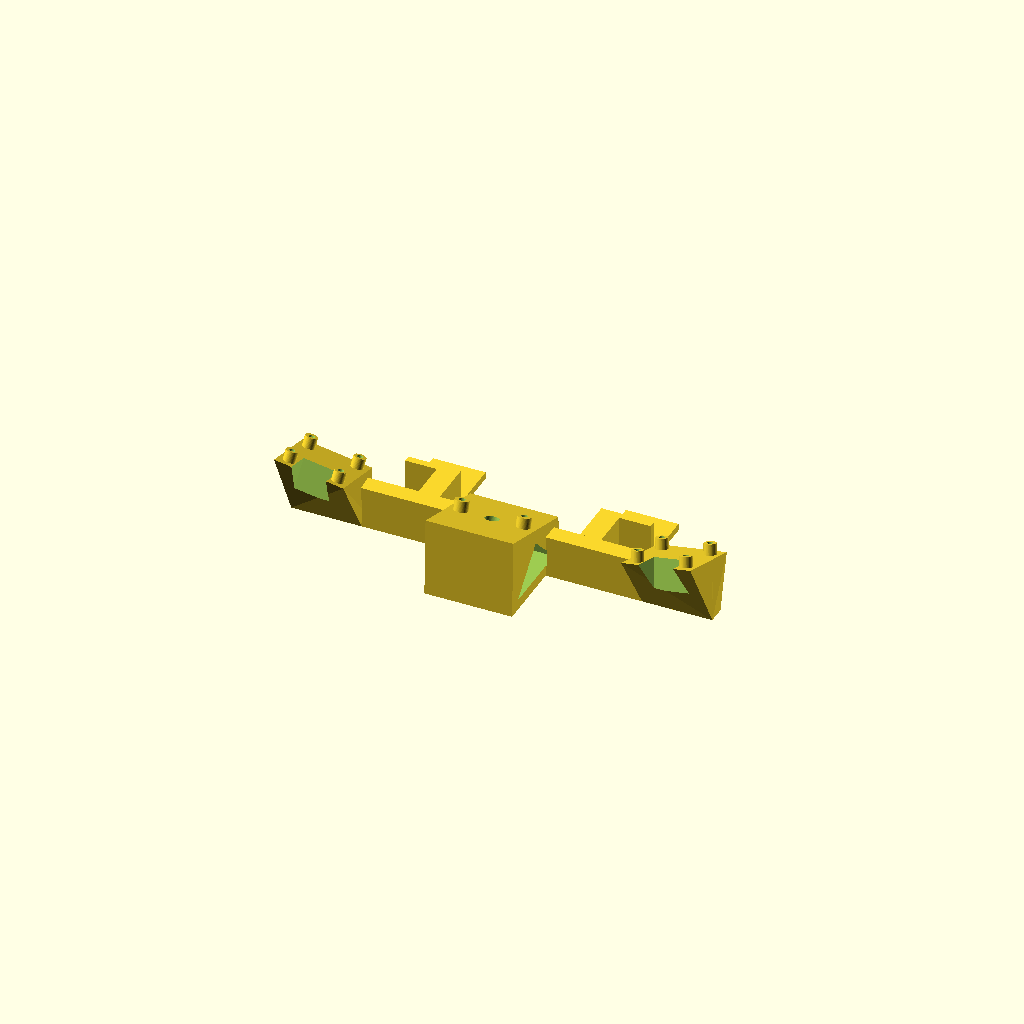
Cell 1: the model at its default parameters.
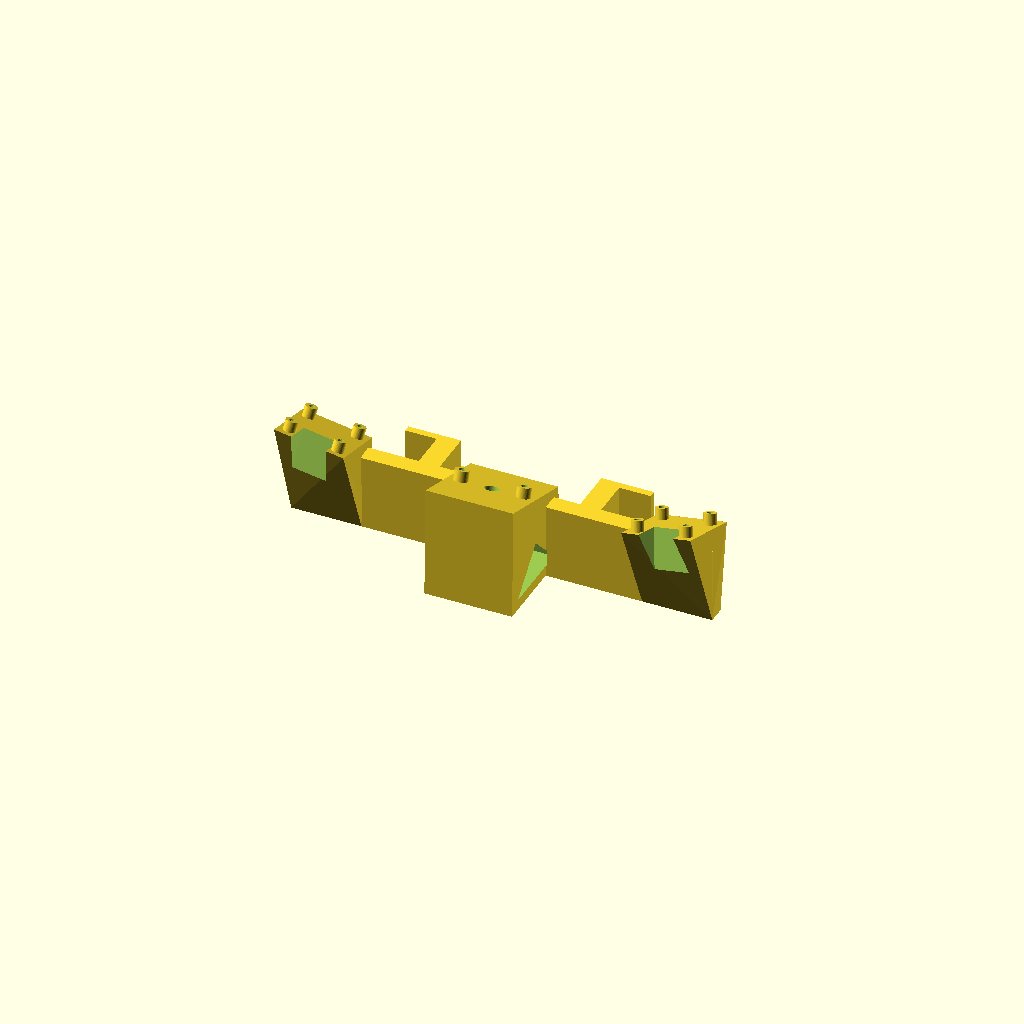
Cell 2: panel_t = 38 (everything else at default).
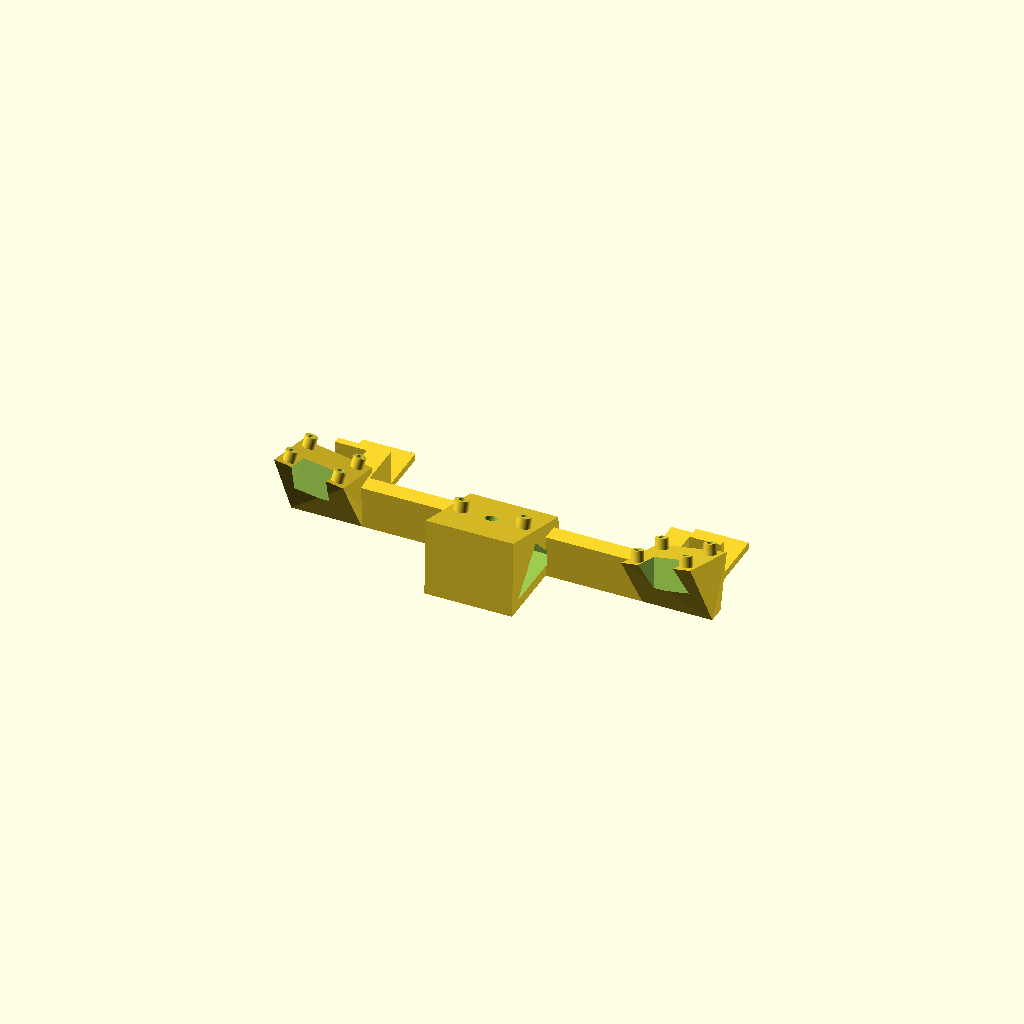
Cell 3 — tab_clear set to 160, the other parameters unchanged.
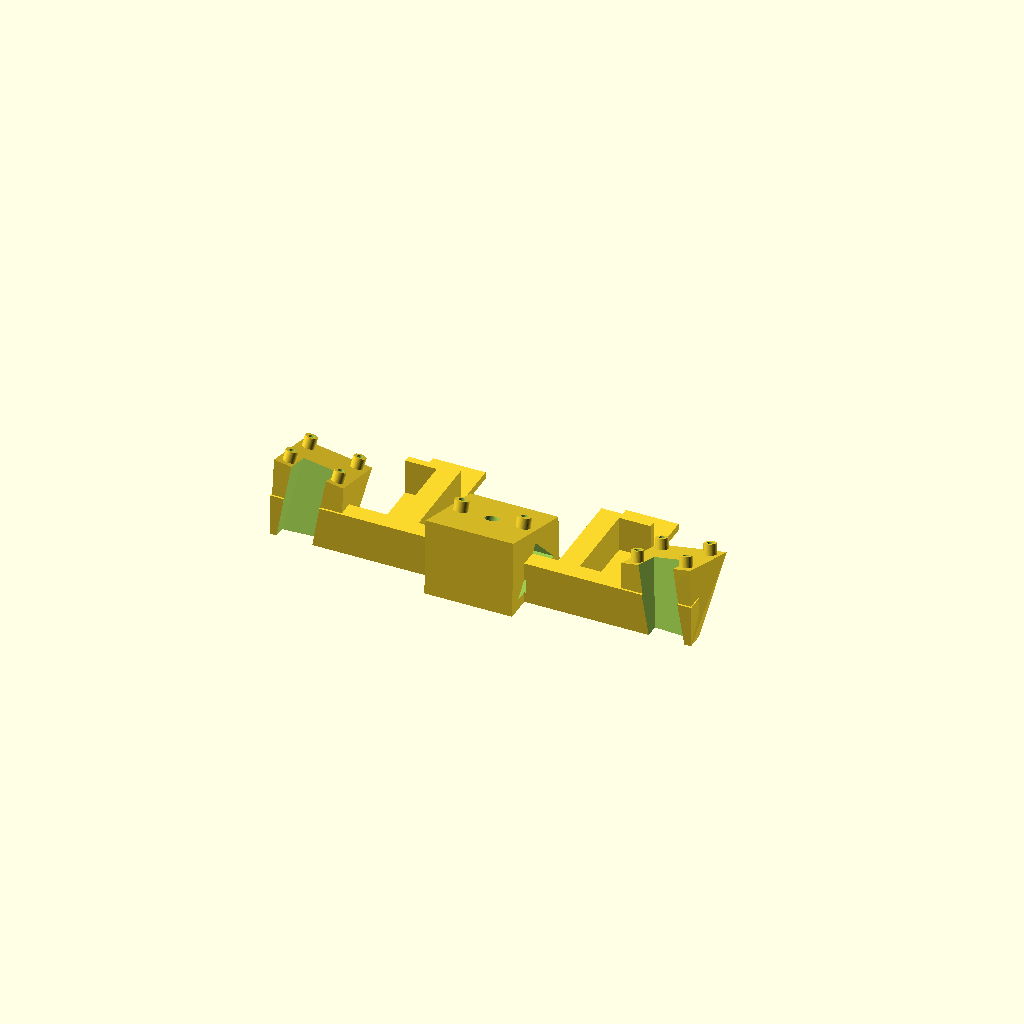
Cell 4: the same model with tab_drop = 52.
One fixed orthographic camera (rotation 55°, 0°, 25°; colour scheme Cornfield) for every cell.
OpenSCAD source file 3dprints/eye-tracker-mount/eye-tracker-mount.scad:
// Eye tracker mount: two clips, one either side of the ROG logo tab, each a plate taped to the
// flat back of the monitor's bottom edge with a ledge under the edge, joined by a bar below the
// tab. The bar carries two camera boards (one at each end) and a quarter-size Perma-Proto board
// (IR LEDs and the transistors that switch them) in the middle; the Pico that drives them sits
// flat on the back of the middle block, USB port down. Cameras and LED board face the user,
// tilted up; the cameras also turn in toward the middle.
//
// Modelled in use position: X across the monitor (+X to the user's right), Y front-to-back
// (the monitor's front face is y = 0, its back face y = panel_t, the user at -y), Z up (the
// monitor's bottom edge is z = 0). The final rotate() lays it on its back plates for printing.
include <BOSL2/std.scad>
$fa = 2; $fs = 0.4;

// --- Monitor ---
panel_t    = 19;     // monitor thickness at the bottom edge, front face to the flat back
tape_t     = 1.1;    // 3M VHB 5952
tab_clear  = 80;     // inner gap between the clips; the logo tab is ~53 mm wide at the top
tab_drop   = 26;     // top of the bar below the bottom edge; the tab hangs down ~20 mm at the back

// --- Clips, bar ---
pad_w      = 30;     // back plate width (X), from the clip's inner face outward
pad_h      = 30;     // back plate height above the bottom edge (the taped area is pad_w x pad_h)
plate_t    = 4;      // back plate thickness
ledge_t    = 4;      // ledge under the bottom edge, the full plate width
leg_w      = 12;     // leg from the ledge down to the bar, on the clip's inner side
bar_h      = 10;     // bar height (Z)
depth      = panel_t + tape_t + plate_t;   // front face to the back of the plates (print bed)

// --- Aim ---
cam_spacing = 200;   // camera centre to camera centre
tilt        = 18;    // up from horizontal: cameras and board look up at the eyes
toe         = 9.5;   // cameras turn in toward the middle: atan(100 / 600) for eyes at ~60 cm

// --- Camera boards (32 x 32, M2 holes on a 28 mm square) ---
cam_board  = 32;
cam_pitch  = 28;
cam_z      = -40;    // board centre height; its cable slot passes under the bar
face_off   = 12;     // board-face centre in front of the monitor's front face (-y)
cam_block  = 40;     // camera block face size
// USB connector on the back at one edge; mount that edge at the bottom. The slot covers the
// bottom of the board and runs straight back under the bar and out the back.
slot_w     = 20;     // slot width across the board
slot_top   = -3;     // slot runs from below the board's bottom edge up to this local y

// --- Perma-Proto quarter-size (43 x 50.8, two 3.2 mm holes 35.56 apart across the 43 mm width,
// on the centre line) ---
pp_size    = [43, 50.8];
pp_pitch   = 35.56;
pp_z       = -48;    // board centre height; keeps its top edge below the logo tab
pp_block   = [50, 58];

// --- Raspberry Pi Pico (51 x 21, M2 holes 11.4 x 47) flat on the back of the middle block ---
pico_holes = [11.4, 47];

// --- Hollow middle block: a tunnel through it side to side (wires from the Pico go in at a
// side and out through a hole behind the LED board). Flat on the Pico side; the other side
// peaks at 45° so it prints without supports. ---
cavity_back = 6;      // wall under the Pico (its M2 insert holes are 5.5 deep)
cavity_half = 22;     // half-height of the tunnel at the Pico side
wire_hole_d = 8;      // through the LED-board face into the tunnel

// --- Inserts ---
m2_d = 3.4; m2_l = 4;         // M2*H4 (same as 3dprints/laundry-sensor)
m3_d = 4.0; m3_l = 5;         // M3 heat-set insert hole; check against your inserts
hole_extra = 1.5;             // hole depth past the insert for the screw tip
standoff_d = 7;               // camera standoffs
pp_standoff_d = 8;            // Perma-Proto standoffs
standoff_h = 6;               // gap behind the boards for solder joints and the USB plug

cam_x = cam_spacing / 2;
bar_half = cam_x + cam_block / 2;

// Frame on a board face: local z is the face normal (toward the user and up), local x is
// across, local y is up the face.
module on_face(x, z, yaw)
    translate([x, -face_off, z]) rotate([0, 0, yaw]) rotate([-tilt, 0, 0]) rotate([90, 0, 0]) children();

// A wedge from the bed plane (y = depth) to the tilted face. back_z: its [bottom, top] at the
// bed; by default the face's own height, or narrower so it tapers from the face to the bed
// (keep the taper under 45° from the print direction).
module block(x, z, yaw, size, back_z) {
    bz = is_undef(back_z) ? [z - size[1] / 2, z + size[1] / 2] : back_z;
    hull() {
        translate([x - size[0] / 2, depth - 0.01, bz[0]]) cube([size[0], 0.01, bz[1] - bz[0]]);
        on_face(x, z, yaw) translate([-size[0] / 2, -size[1] / 2, -0.01]) cube([size[0], size[1], 0.01]);
    }
}

module frame() {
    for (s = [-1, 1]) {
        x0 = s > 0 ? tab_clear / 2 : -tab_clear / 2 - pad_w;
        // back plate: taped to the flat back, from the bar up past the bottom edge
        translate([x0, panel_t + tape_t, -tab_drop]) cube([pad_w, plate_t, tab_drop + pad_h]);
        // ledge under the bottom edge carries the weight; a leg joins it to the bar
        translate([x0, 0, -ledge_t]) cube([pad_w, depth, ledge_t]);
        translate([s > 0 ? tab_clear / 2 : -tab_clear / 2 - leg_w, 0, -tab_drop]) cube([leg_w, depth, tab_drop]);
    }
    translate([-bar_half, 0, -tab_drop - bar_h]) cube([2 * bar_half, depth, bar_h]);
}

module standoffs(pts, d) {
    for (p = pts) translate([p[0], p[1], -1]) cylinder(d = d, h = standoff_h + 1);
}
module insert_holes(pts, d, l) {
    for (p = pts) translate([p[0], p[1], standoff_h - l - hole_extra]) cylinder(d = d, h = l + hole_extra + 0.01);
}

cam_pts = [for (x = [-1, 1], y = [-1, 1]) [x * cam_pitch / 2, y * cam_pitch / 2]];
pp_pts  = [[-pp_pitch / 2, 0], [pp_pitch / 2, 0]];

module mount() {
    difference() {
        union() {
            frame();
            for (s = [-1, 1]) {
                // tapers from the camera face back to the bar
                block(s * cam_x, cam_z, -s * toe, [cam_block, cam_block + 2], [-tab_drop - bar_h, -tab_drop]);
                on_face(s * cam_x, cam_z, -s * toe) standoffs(cam_pts, standoff_d);
            }
            block(0, pp_z, 0, pp_block);
            on_face(0, pp_z, 0) standoffs(pp_pts, pp_standoff_d);
        }
        for (s = [-1, 1]) on_face(s * cam_x, cam_z, -s * toe) {
            insert_holes(cam_pts, m2_d, m2_l);
            // cable slot: bottom of the board, straight back along the face normal
            translate([-slot_w / 2, -cam_block / 2 - 2, -100]) cube([slot_w, cam_block / 2 + 2 + slot_top, 100 + standoff_h]);
        }
        on_face(0, pp_z, 0) insert_holes(pp_pts, m3_d, m3_l);
        // tunnel: (y, z) triangle, extruded across X
        yb = depth - cavity_back;
        translate([-pp_block[0] / 2 - 1, 0, 0]) rotate([90, 0, 90]) linear_extrude(pp_block[0] + 2)
            polygon([[yb, pp_z - cavity_half], [yb, pp_z + cavity_half], [yb - cavity_half, pp_z]]);
        on_face(0, pp_z, 0) translate([0, 0, -30]) cylinder(d = wire_hole_d, h = 30 + standoff_h + 1);
        // Pico inserts, straight in from the back face
        for (x = [-1, 1], z = [-1, 1])
            translate([x * pico_holes[0] / 2, depth - m2_l - hole_extra, pp_z + z * pico_holes[1] / 2])
                rotate([-90, 0, 0]) cylinder(d = m2_d, h = m2_l + hole_extra + 0.01);
    }
}

// Print on the back face (y = depth): the U and bar are prisms up from the bed and the board
// faces point up.
print = true;   // false: show it in use position (for previews)
if (print) translate([0, 0, depth]) rotate([-90, 0, 0]) mount();
else mount();

echo(overall_width = 2 * bar_half, cam_spacing = cam_spacing, tilt = tilt, toe = toe,
     tab_gap = tab_clear, bar_top_below_underside = tab_drop,
     cam_centre_below_underside = -cam_z, pp_centre_below_underside = -pp_z,
     pp_top_edge_z = pp_z + pp_size[1] / 2 * cos(tilt));
Parameter table extracted from the source (name, type, default, range or options):
panel_t: number, default 19
tape_t: number, default 1.1
tab_clear: number, default 80
tab_drop: number, default 26
pad_w: number, default 30
pad_h: number, default 30
plate_t: number, default 4
ledge_t: number, default 4
leg_w: number, default 12
bar_h: number, default 10
cam_spacing: number, default 200
tilt: number, default 18
toe: number, default 9.5
cam_board: number, default 32
cam_pitch: number, default 28
cam_z: number, default -40
face_off: number, default 12
cam_block: number, default 40
slot_w: number, default 20
slot_top: number, default -3
pp_size: vector, default [43, 50.8]
pp_pitch: number, default 35.56
pp_z: number, default -48
pp_block: vector, default [50, 58]
pico_holes: vector, default [11.4, 47]
cavity_back: number, default 6
cavity_half: number, default 22
wire_hole_d: number, default 8
hole_extra: number, default 1.5
standoff_d: number, default 7
pp_standoff_d: number, default 8
standoff_h: number, default 6
